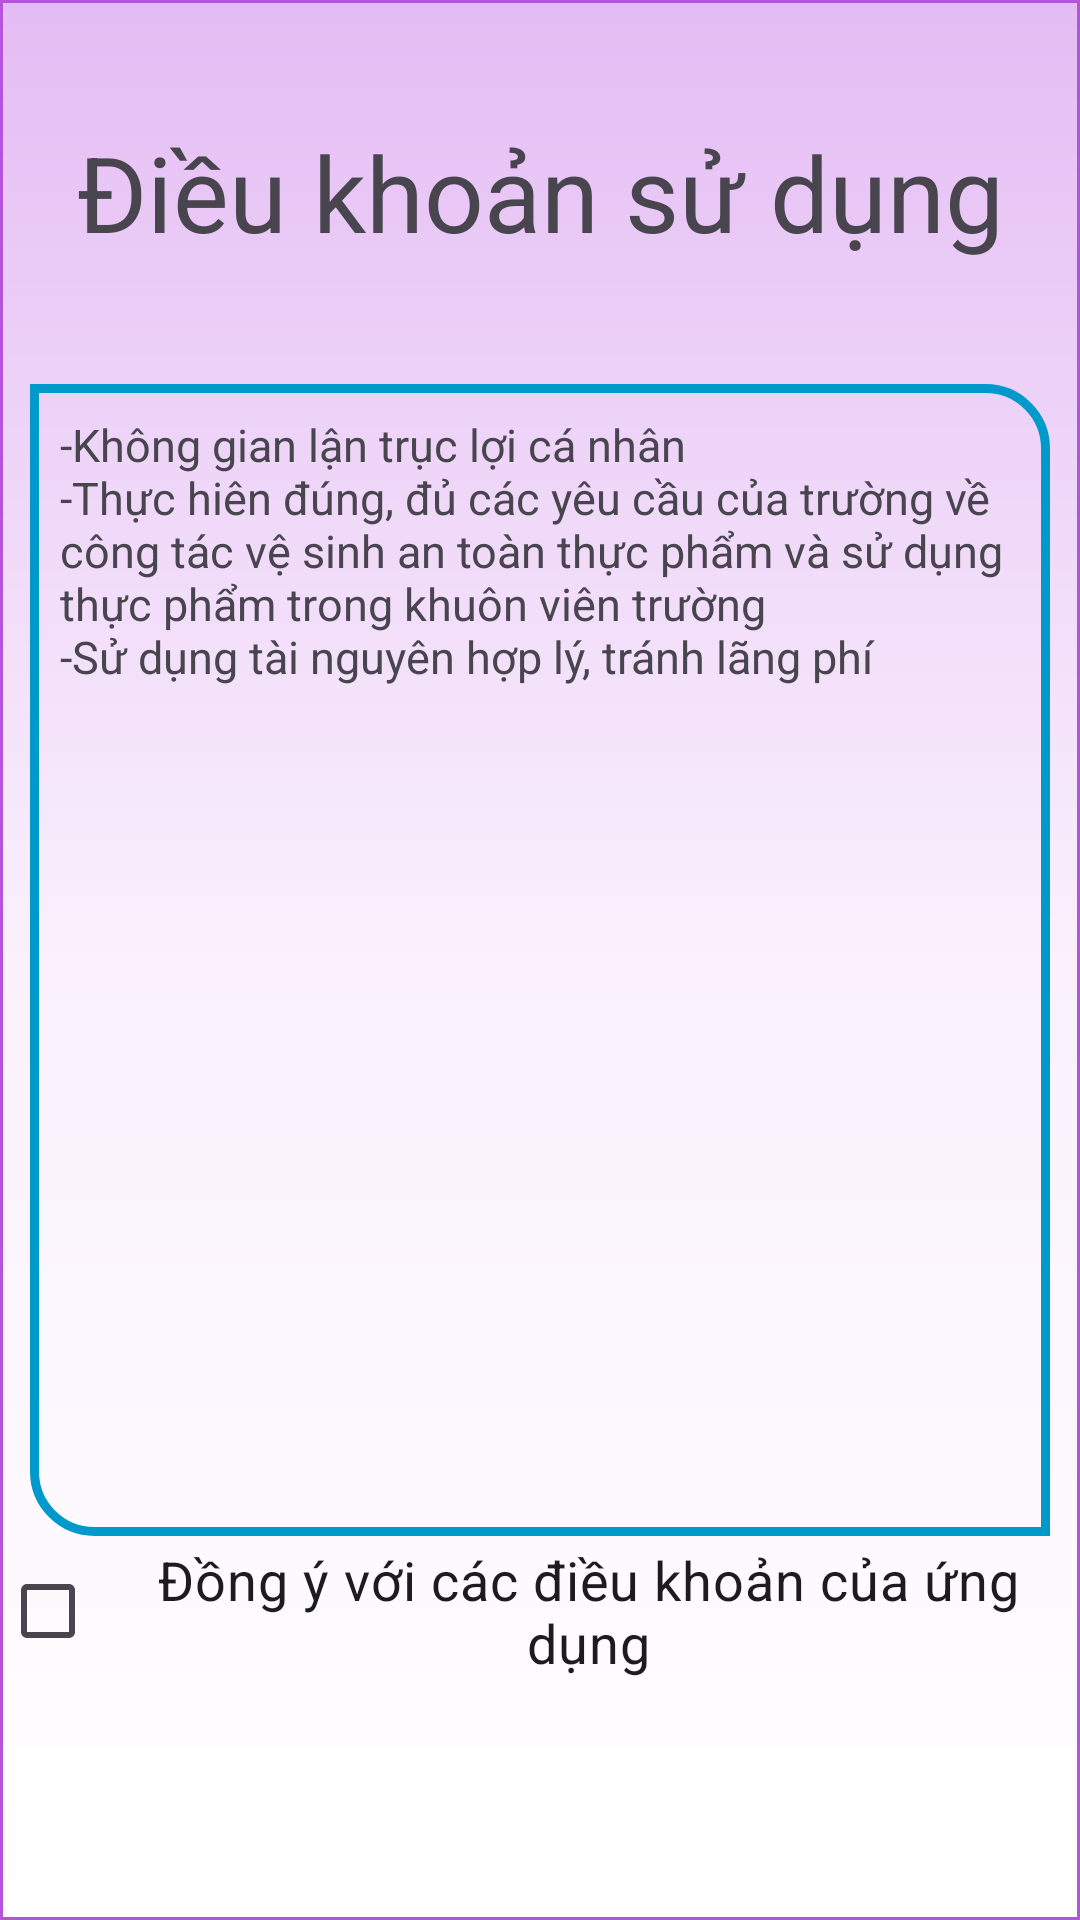

Produce the Android XML layout that renders to this screen, including the resource entries it uses.
<!-- AndroidManifest.xml: application theme Theme.StartOpenApp -->
<!-- res/layout/fragment_clause.xml -->
<?xml version="1.0" encoding="utf-8"?>
<LinearLayout xmlns:android="http://schemas.android.com/apk/res/android"
    xmlns:tools="http://schemas.android.com/tools"
    android:id="@+id/fragment_clause"
    android:layout_width="match_parent"
    android:layout_height="match_parent"
    android:gravity="center"
    android:orientation="vertical"
    android:weightSum="5"
    android:background="@drawable/background_color1"
    tools:context=".introduce.ClauseFragment">

    <TextView
        android:layout_width="match_parent"
        android:layout_height="match_parent"
        android:layout_weight="2"
        android:gravity="center"
        android:text="@string/title"
        android:textSize="@dimen/text_title" />

    <ScrollView
        android:id="@+id/scrollView2"
        android:layout_width="match_parent"
        android:layout_height="match_parent"
        android:layout_weight="1"
        android:gravity="center"
        android:padding="10dp"
        android:layout_marginStart="10dp"
        android:layout_marginEnd="10dp"
        android:background="@drawable/corner_clause">

        <TextView
            android:layout_width="match_parent"
            android:layout_height="wrap_content"
            android:textSize="@dimen/text_describe"
            android:text="@string/clause" />
    </ScrollView>

    <LinearLayout
        android:layout_width="match_parent"
        android:layout_height="match_parent"
        android:layout_weight="2"
        android:gravity="center"
        android:orientation="vertical"
        android:weightSum="2">

        <CheckBox
            android:id="@+id/checkBox"
            android:layout_width="match_parent"
            android:layout_height="wrap_content"
            android:layout_weight="1"
            android:textSize="@dimen/text_normal"
            android:gravity="center"
            android:text="@string/text_clause"
            tools:ignore="NestedWeights" />

        <ImageView
            android:id="@+id/img_animation"
            android:layout_width="wrap_content"
            android:layout_height="wrap_content"
            android:layout_gravity="right"
            android:layout_weight="1"
            android:src="@drawable/continue_animation2"/>
    </LinearLayout>


</LinearLayout>
<!-- resources referenced by this layout -->
<resources>
  <dimen name="text_describe">15sp</dimen>
  <dimen name="text_normal">18sp</dimen>
  <dimen name="text_title">35sp</dimen>
  <!-- drawable background_color1 (drawable) -->
  <?xml version="1.0" encoding="utf-8"?>
  <shape xmlns:android="http://schemas.android.com/apk/res/android">
      <stroke android:width="1dp" android:color="#B553DD"/>
      <gradient android:startColor="#E4BCF4"
          android:centerColor="#FAF1FD"
          android:endColor="#FFFFFF"
          android:angle="270" />
  </shape>
  <!-- drawable continue_animation2: gif bitmap (drawable, 9196 bytes) -->
  <!-- drawable corner_clause (drawable) -->
  <?xml version="1.0" encoding="utf-8"?>
  <shape xmlns:android="http://schemas.android.com/apk/res/android">
  
      <corners
          android:bottomLeftRadius="20dp"
          android:topRightRadius="20dp" />
      <stroke
          android:width="3dp"
          android:color="@android:color/holo_blue_dark" />
      <padding
          android:left="10dp"
          android:right="10dp" />
  </shape>
  <string name="clause">-Không gian lận trục lợi cá nhân \n-Thực hiên đúng, đủ các yêu cầu của trường về công tác vệ sinh an toàn thực phẩm và sử dụng thực phẩm trong khuôn viên trường\n-Sử dụng tài nguyên hợp lý, tránh lãng phí</string>
  <string name="text_clause">Đồng ý với các điều khoản của ứng dụng</string>
  <string name="title">Điều khoản sử dụng</string>
  <style name="Theme.StartOpenApp" parent="Base.Theme.StartOpenApp" />
  <style name="Base.Theme.StartOpenApp" parent="Theme.Material3.Light.NoActionBar">
          
          
      </style>
</resources>
